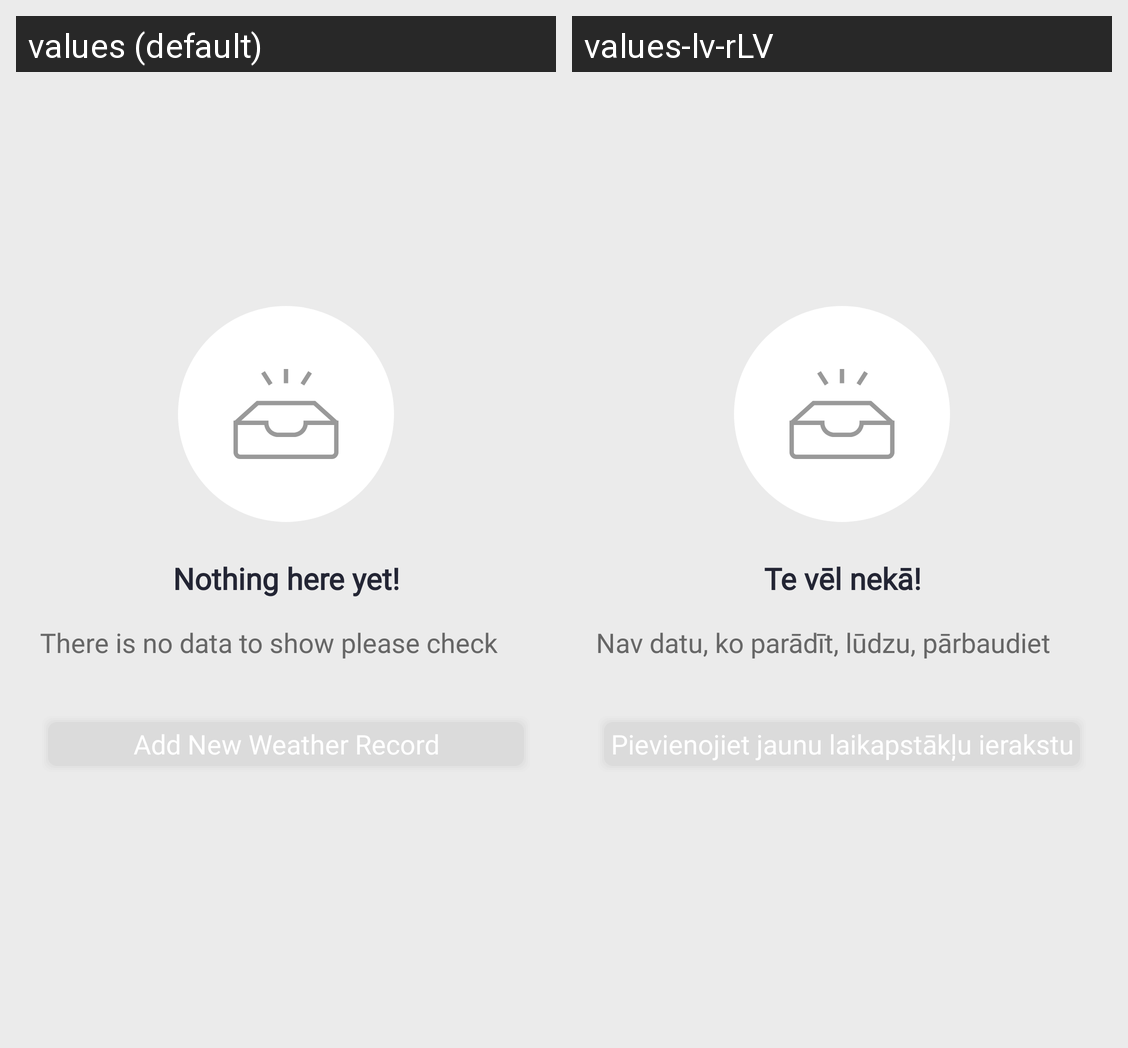

The same Android screen rendered under two of its app's locales, left to right. List the strings drawn on it with the default value and each locale's translation.
Android screen res/layout/activity_main.xml rendered under 2 locales, left to right: values (default), values-lv-rLV. Device: Nexus 5 (rendered at 1080×1920; each locale shown at half size, 540×960, under a caption strip naming it); theme AppTheme.
Strings drawn on this screen, with the default value and each locale's value (text and hints the layout hard-codes, and strings that could not be matched under every locale, appear in the picture but are not listed):

empty_title
  values: Nothing here yet!
  values-lv-rLV: Te vēl nekā!

empty_message
  values: There is no data to show please check you Connection to get the latest Weather data
  values-lv-rLV: Nav datu, ko parādīt, lūdzu, pārbaudiet savienojumu, lai iegūtu jaunākos laikapstākļu datus.

add_new_weather_data_button_text
  values: Add New Weather Record
  values-lv-rLV: Pievienojiet jaunu laikapstākļu ierakstu
